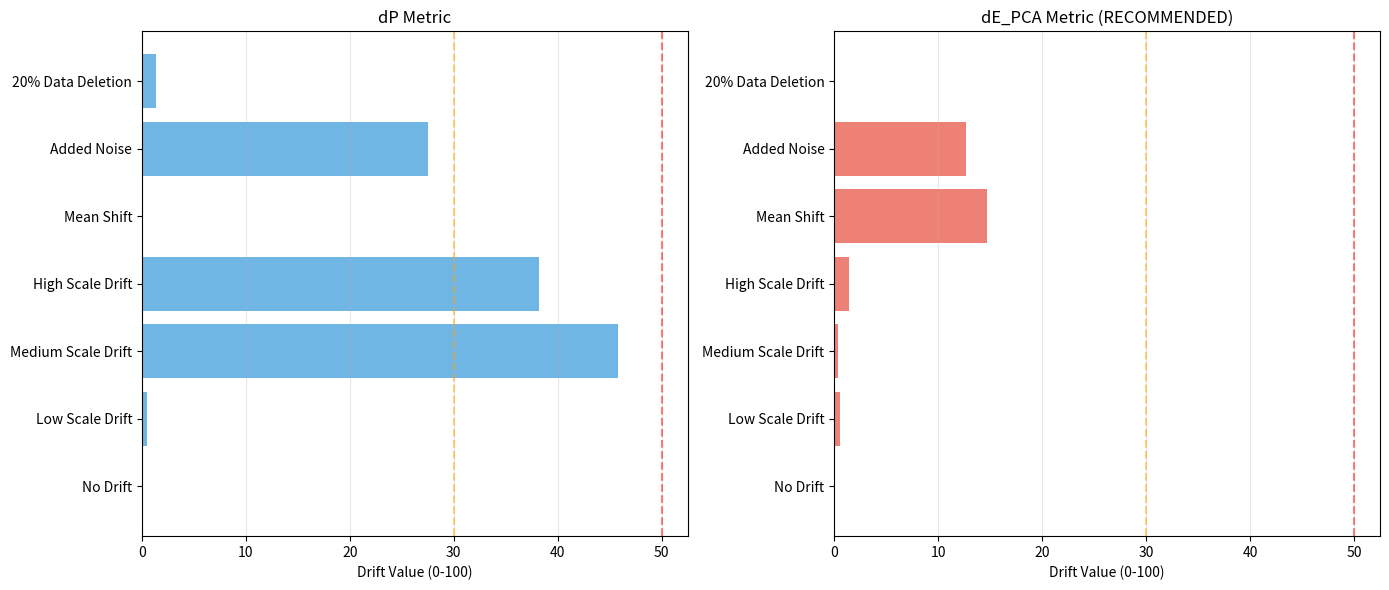

The matplotlib source for this figure:
import pandas as pd
import matplotlib.pyplot as plt

results = {
    'Scenario': ['No Drift', 'Low Scale Drift', 'Medium Scale Drift', 
                 'High Scale Drift', 'Mean Shift', 'Added Noise', '20% Data Deletion'],
    'dP': [0.00, 0.45, 45.80, 38.26, 0.00, 27.57, 1.32],
    'dE_PCA': [0.09, 0.52, 0.31, 1.41, 14.70, 12.68, 0.08]
}

df = pd.DataFrame(results)
fig, axes = plt.subplots(1, 2, figsize=(14, 6))

axes[0].barh(df['Scenario'], df['dP'], color='#3498db', alpha=0.7)
axes[0].axvline(x=30, color='orange', linestyle='--', alpha=0.5)
axes[0].axvline(x=50, color='red', linestyle='--', alpha=0.5)
axes[0].set_xlabel('Drift Value (0-100)')
axes[0].set_title('dP Metric')
axes[0].grid(axis='x', alpha=0.3)

axes[1].barh(df['Scenario'], df['dE_PCA'], color='#e74c3c', alpha=0.7)
axes[1].axvline(x=30, color='orange', linestyle='--', alpha=0.5)
axes[1].axvline(x=50, color='red', linestyle='--', alpha=0.5)
axes[1].set_xlabel('Drift Value (0-100)')
axes[1].set_title('dE_PCA Metric (RECOMMENDED)')
axes[1].grid(axis='x', alpha=0.3)

plt.tight_layout()
plt.savefig('drift_comparison.png', dpi=300, bbox_inches='tight')
print("Gorsel kaydedildi: drift_comparison.png")
print(df)